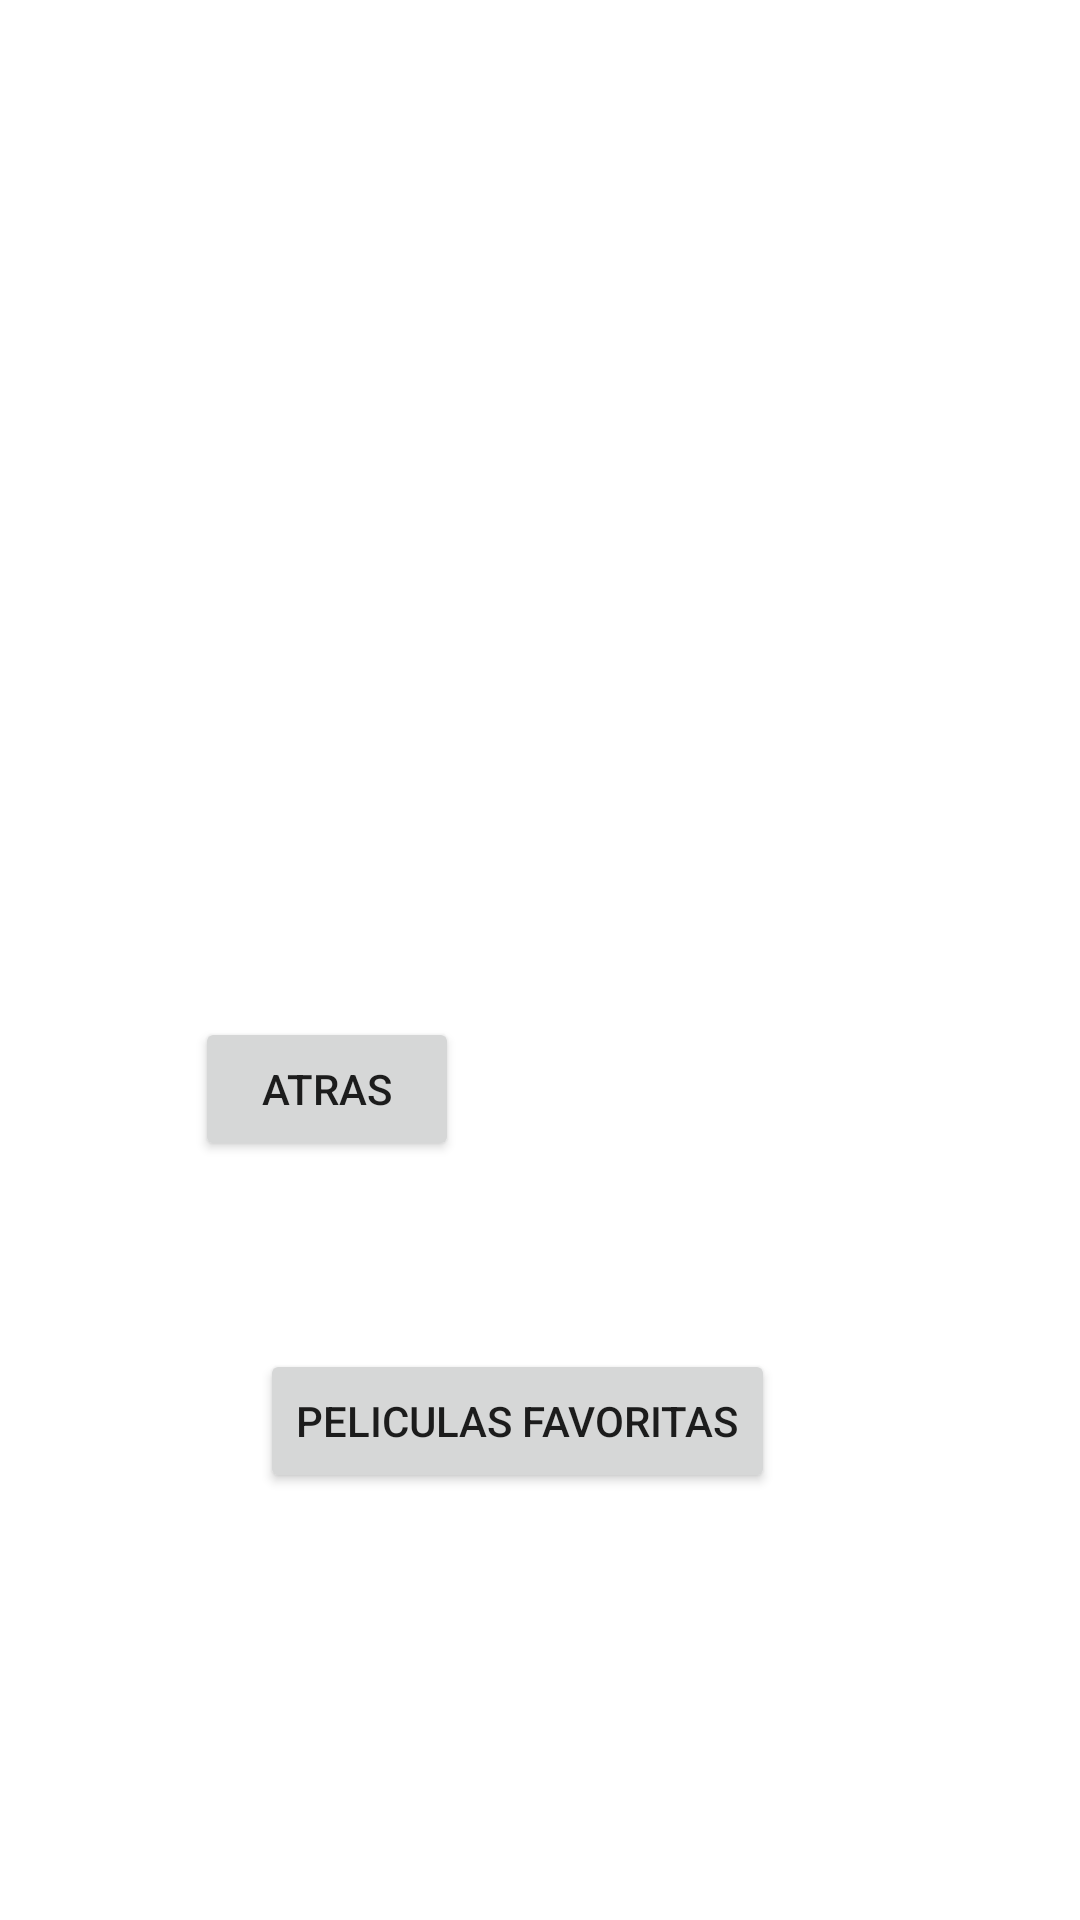

Reconstruct the res/layout file that produces this screen, plus the resources it refers to.
<!-- AndroidManifest.xml: application theme Theme.Examen_Sg_Tr -->
<!-- res/layout/activity_ter_pantalla.xml -->
<?xml version="1.0" encoding="utf-8"?>
<androidx.constraintlayout.widget.ConstraintLayout xmlns:android="http://schemas.android.com/apk/res/android"
    xmlns:app="http://schemas.android.com/apk/res-auto"
    xmlns:tools="http://schemas.android.com/tools"
    android:layout_width="match_parent"
    android:layout_height="match_parent"
    tools:context=".TerPantalla">

    <TextView
        android:id="@+id/listado"
        android:layout_width="wrap_content"
        android:layout_height="wrap_content"
        android:layout_marginStart="96dp"
        android:layout_marginTop="108dp"
        android:layout_marginEnd="257dp"
        android:layout_marginBottom="604dp"
        android:text="TextView"
        app:layout_constraintBottom_toBottomOf="parent"
        app:layout_constraintEnd_toEndOf="parent"
        app:layout_constraintStart_toStartOf="parent"
        app:layout_constraintTop_toTopOf="parent" />

    <Button
        android:id="@+id/atras3"
        android:layout_width="wrap_content"
        android:layout_height="wrap_content"
        android:layout_marginStart="65dp"
        android:layout_marginTop="90dp"
        android:layout_marginEnd="55dp"
        android:layout_marginBottom="253dp"
        android:text="Atras"
        app:layout_constraintBottom_toBottomOf="parent"
        app:layout_constraintEnd_toStartOf="@+id/siguiente"
        app:layout_constraintStart_toStartOf="parent"
        app:layout_constraintTop_toBottomOf="@+id/textView2"
        app:layout_constraintVertical_bias="1.0" />

    <Button
        android:id="@+id/Nueva"
        android:layout_width="wrap_content"
        android:layout_height="wrap_content"
        android:layout_marginStart="78dp"
        android:layout_marginTop="430dp"
        android:layout_marginEnd="86dp"
        android:layout_marginBottom="253dp"
        android:text="Nueva Pelicula"
        app:layout_constraintBottom_toBottomOf="parent"
        app:layout_constraintEnd_toEndOf="parent"
        app:layout_constraintStart_toEndOf="@+id/atras3"
        app:layout_constraintTop_toTopOf="parent" />

    <Button
        android:id="@+id/favoritas"
        android:layout_width="wrap_content"
        android:layout_height="wrap_content"
        android:layout_marginStart="151dp"
        android:layout_marginTop="63dp"
        android:layout_marginEnd="166dp"
        android:layout_marginBottom="143dp"
        android:text="Peliculas Favoritas"
        app:layout_constraintBottom_toBottomOf="parent"
        app:layout_constraintEnd_toEndOf="parent"
        app:layout_constraintStart_toStartOf="parent"
        app:layout_constraintTop_toBottomOf="@+id/atras3" />
</androidx.constraintlayout.widget.ConstraintLayout>
<!-- resources referenced by this layout -->
<resources>
  <style name="Theme.Examen_Sg_Tr" parent="Theme.MaterialComponents.DayNight.DarkActionBar">
          
          <item name="colorPrimary">@color/purple_500</item>
          <item name="colorPrimaryVariant">@color/purple_700</item>
          <item name="colorOnPrimary">@color/white</item>
          
          <item name="colorSecondary">@color/teal_200</item>
          <item name="colorSecondaryVariant">@color/teal_700</item>
          <item name="colorOnSecondary">@color/black</item>
          
          <item name="android:statusBarColor">?attr/colorPrimaryVariant</item>
          
      </style>
  <!-- not gathered from this repository: default colours our renderer supplied (Android Studio template values) -->
  <color name="purple_500">#FF6200EE</color>
  <color name="purple_700">#FF3700B3</color>
  <color name="teal_200">#FF03DAC5</color>
  <color name="teal_700">#FF018786</color>
  <color name="black">#FF000000</color>
  <color name="white">#FFFFFFFF</color>
</resources>
